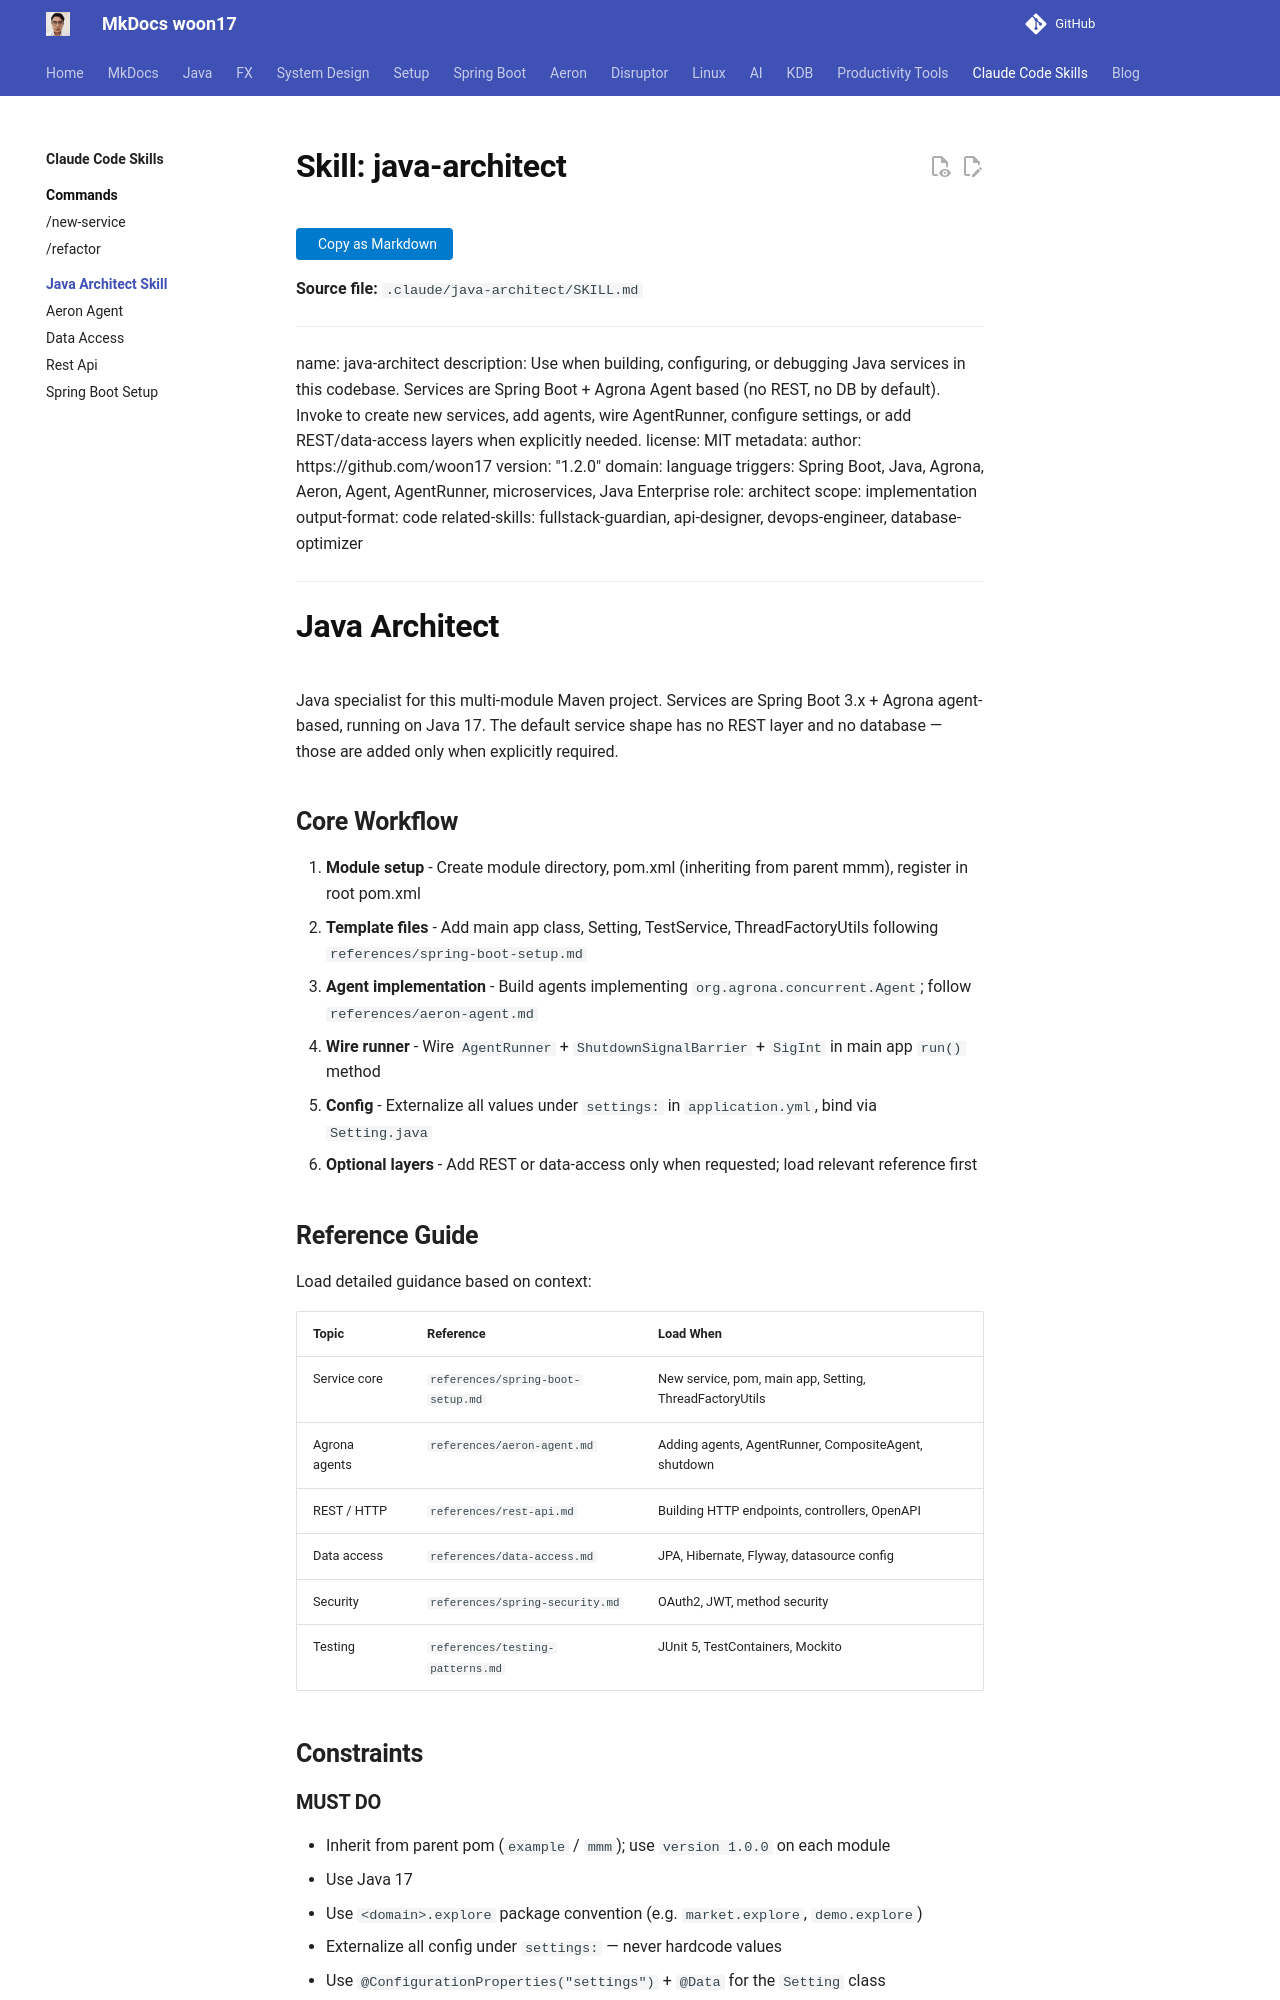

repository: woon17/docs · page: ai-tools/claude-code/java-architect/index.html · generator: mkdocs

# Skill: java-architect

**Source file:** `.claude/java-architect/SKILL.md`

---
name: java-architect
description: Use when building, configuring, or debugging Java services in this codebase. Services are Spring Boot + Agrona Agent based (no REST, no DB by default). Invoke to create new services, add agents, wire AgentRunner, configure settings, or add REST/data-access layers when explicitly needed.
license: MIT
metadata:
  author: https://github.com/woon17
  version: "1.2.0"
  domain: language
  triggers: Spring Boot, Java, Agrona, Aeron, Agent, AgentRunner, microservices, Java Enterprise
  role: architect
  scope: implementation
  output-format: code
  related-skills: fullstack-guardian, api-designer, devops-engineer, database-optimizer
---

# Java Architect

Java specialist for this multi-module Maven project. Services are Spring Boot 3.x + Agrona agent-based, running on Java 17. The default service shape has no REST layer and no database — those are added only when explicitly required.

## Core Workflow

1. **Module setup** - Create module directory, pom.xml (inheriting from parent mmm), register in root pom.xml
2. **Template files** - Add main app class, Setting, TestService, ThreadFactoryUtils following `references/spring-boot-setup.md`
3. **Agent implementation** - Build agents implementing `org.agrona.concurrent.Agent`; follow `references/aeron-agent.md`
4. **Wire runner** - Wire `AgentRunner` + `ShutdownSignalBarrier` + `SigInt` in main app `run()` method
5. **Config** - Externalize all values under `settings:` in `application.yml`, bind via `Setting.java`
6. **Optional layers** - Add REST or data-access only when requested; load relevant reference first

## Reference Guide

Load detailed guidance based on context:

| Topic | Reference | Load When |
|-------|-----------|-----------|
| Service core | `references/spring-boot-setup.md` | New service, pom, main app, Setting, ThreadFactoryUtils |
| Agrona agents | `references/aeron-agent.md` | Adding agents, AgentRunner, CompositeAgent, shutdown |
| REST / HTTP | `references/rest-api.md` | Building HTTP endpoints, controllers, OpenAPI |
| Data access | `references/data-access.md` | JPA, Hibernate, Flyway, datasource config |
| Security | `references/spring-security.md` | OAuth2, JWT, method security |
| Testing | `references/testing-patterns.md` | JUnit 5, TestContainers, Mockito |

## Constraints
